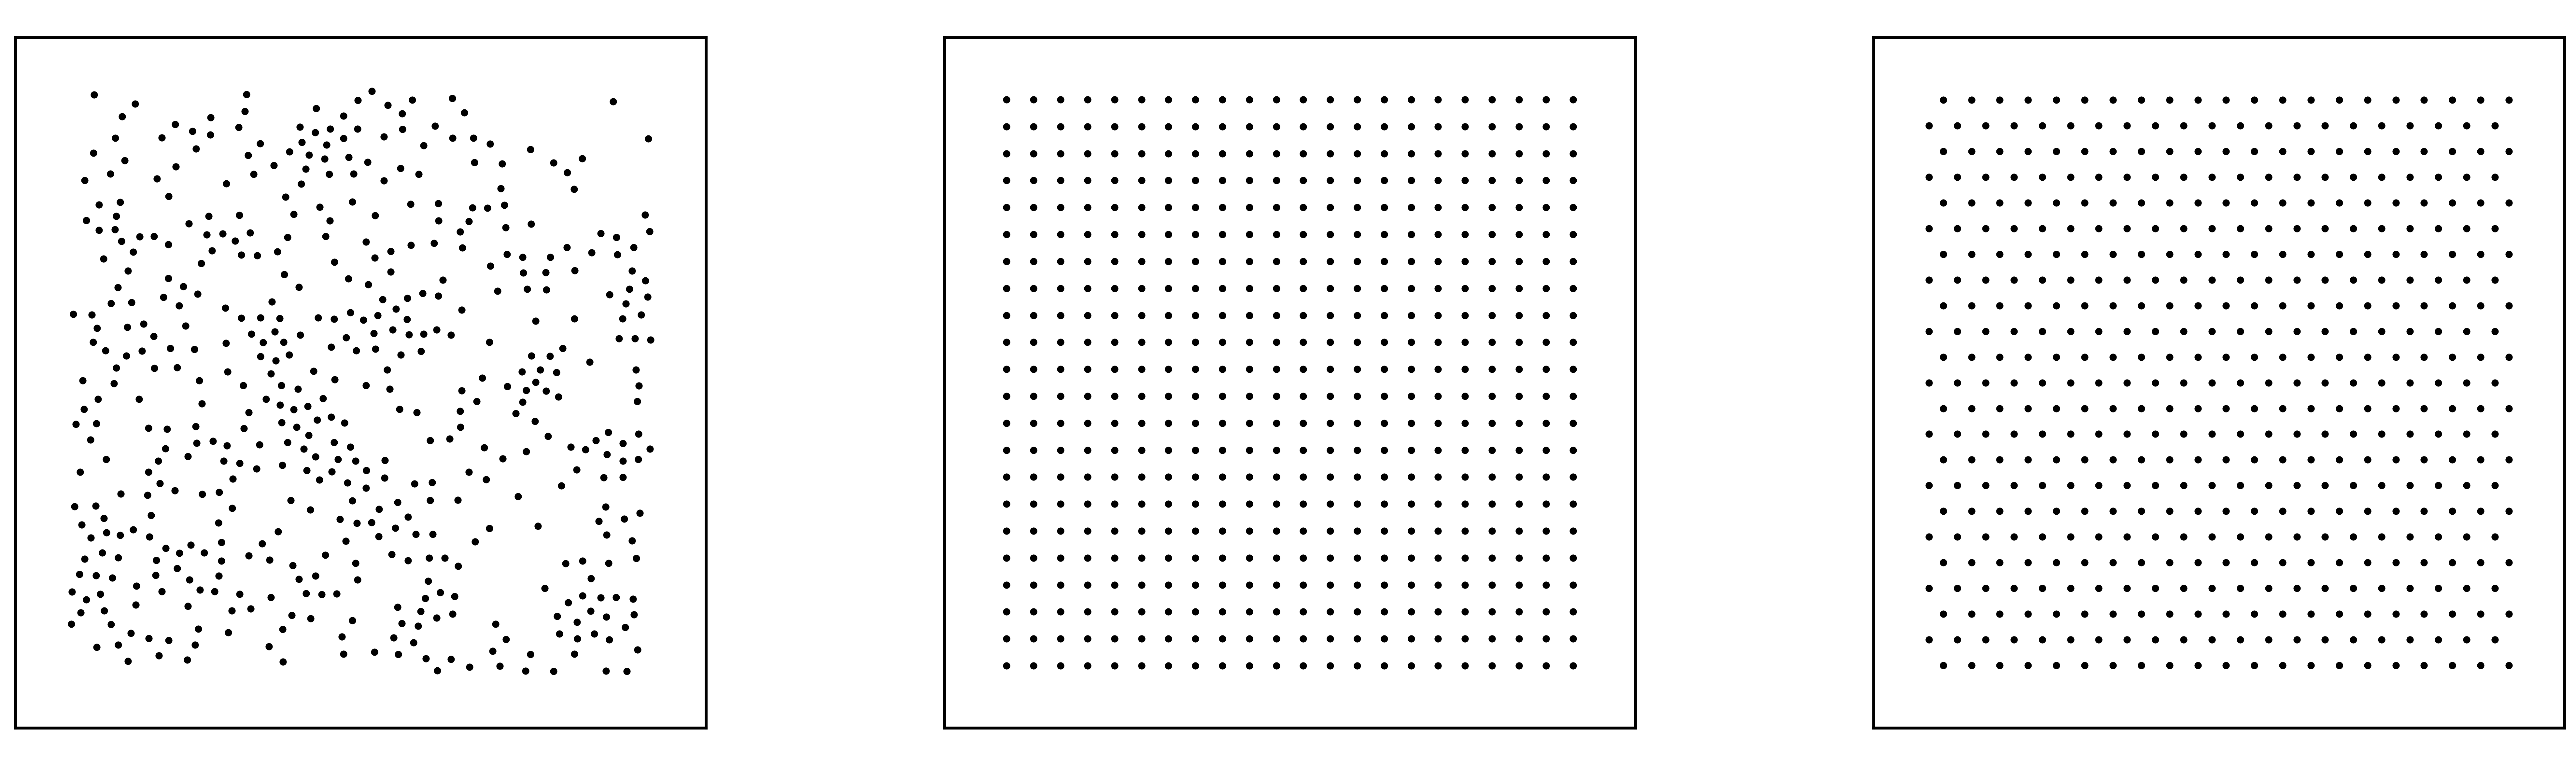

Recreate this plot in Python.
import numpy as np
import matplotlib.pyplot as plt
import matplotlib.animation as animation
import numfor as nf
from time import time
import datetime
# plt.rcParams['animation.ffmpeg_path'] = r'C:\Program Files\ffmpeg\bin\ffmpeg.exe'




def calmdown():
    for _ in range(5):
        nf.verlet_steps_eps(r=r,v=np.zeros((N,2), order='F'),f=F,t=0.0,steps=20,tramp=0.0,atracc=atracc, dt=0.0001, th=th, eps=eps)
    for _ in range(3):
        nf.verlet_steps_eps(r=r,v=np.zeros((N,2), order='F'),f=F,t=0.0,steps=60,tramp=0.0,atracc=atracc, dt=0.0001, th=th, eps=eps)

def initial_square():
    global r, L, v, F
    L=np.sqrt(N/rho)
    r = np.array(np.random.uniform(-L/2,L/2,(N,2)), order='F')
    v = np.zeros((N,2), order='F')
    F = np.zeros((N,2), order='F')
    calmdown()


def initial_square_sq():
    global r, L, v, F, N
    n=int(np.sqrt(N))
    N=n**2
    L=np.sqrt(N/rho)
    array=np.linspace(-0.5,0.5,n)
    r = np.empty((N,2), order='F')
    v = np.zeros((N,2), order='F')
    F = np.zeros((N,2), order='F')
    L=np.sqrt(N/rho)
    for i in range(n):
        for j in range(n):
            r[n*i+j]=(array[i], array[j])
    r=r*L

def initial_square_tr():
    global r, L, N, v, F
    n=21
    arrayx=np.linspace(-0.5,0.5,n)
    arrayy=np.linspace(-0.5,0.5,23)
    N=n*23
    v = np.zeros((N,2), order='F')
    F = np.zeros((N,2), order='F')
    r = np.empty((N,2), order='F')
    L=np.sqrt(N/rho)
    for i in range(len(arrayx)):
        for j in range(len(arrayy)):
            r[n*j+i]=(arrayx[i], arrayy[j])
            if j%2 == 0:
                r[n*j+i] += (+0.25/(n-1), 0.0)
            else:
                r[n*j+i] += (-0.25/(n-1), 0.0)
    r=r*L


N=500
rho=15
atracc=(1/3)*N/(rho**2)
th=10
eps=1.e-4
L=np.sqrt(N/rho)
# initial_square()
# initial_square_sq()
# initial_square_tr()


fig, axs = plt.subplots(1,3, figsize=(11,3), dpi=800)
for ax in axs:
    ax.set(xlim=(-0.6*L, 0.6*L), ylim=(-0.6*L, 0.6*L), aspect=1, xticks=(), yticks=())
initial_square()
print(len(r), N)
axs[0].plot(r[:,0],r[:,1], 'k.', ms=2)
initial_square_sq()
print(len(r), N)
axs[1].plot(r[:,0],r[:,1], 'k.', ms=2)
initial_square_tr()
print(len(r), N)
axs[2].plot(r[:,0],r[:,1], 'k.', ms=2)
plt.tight_layout()
plt.savefig('structure.png')
